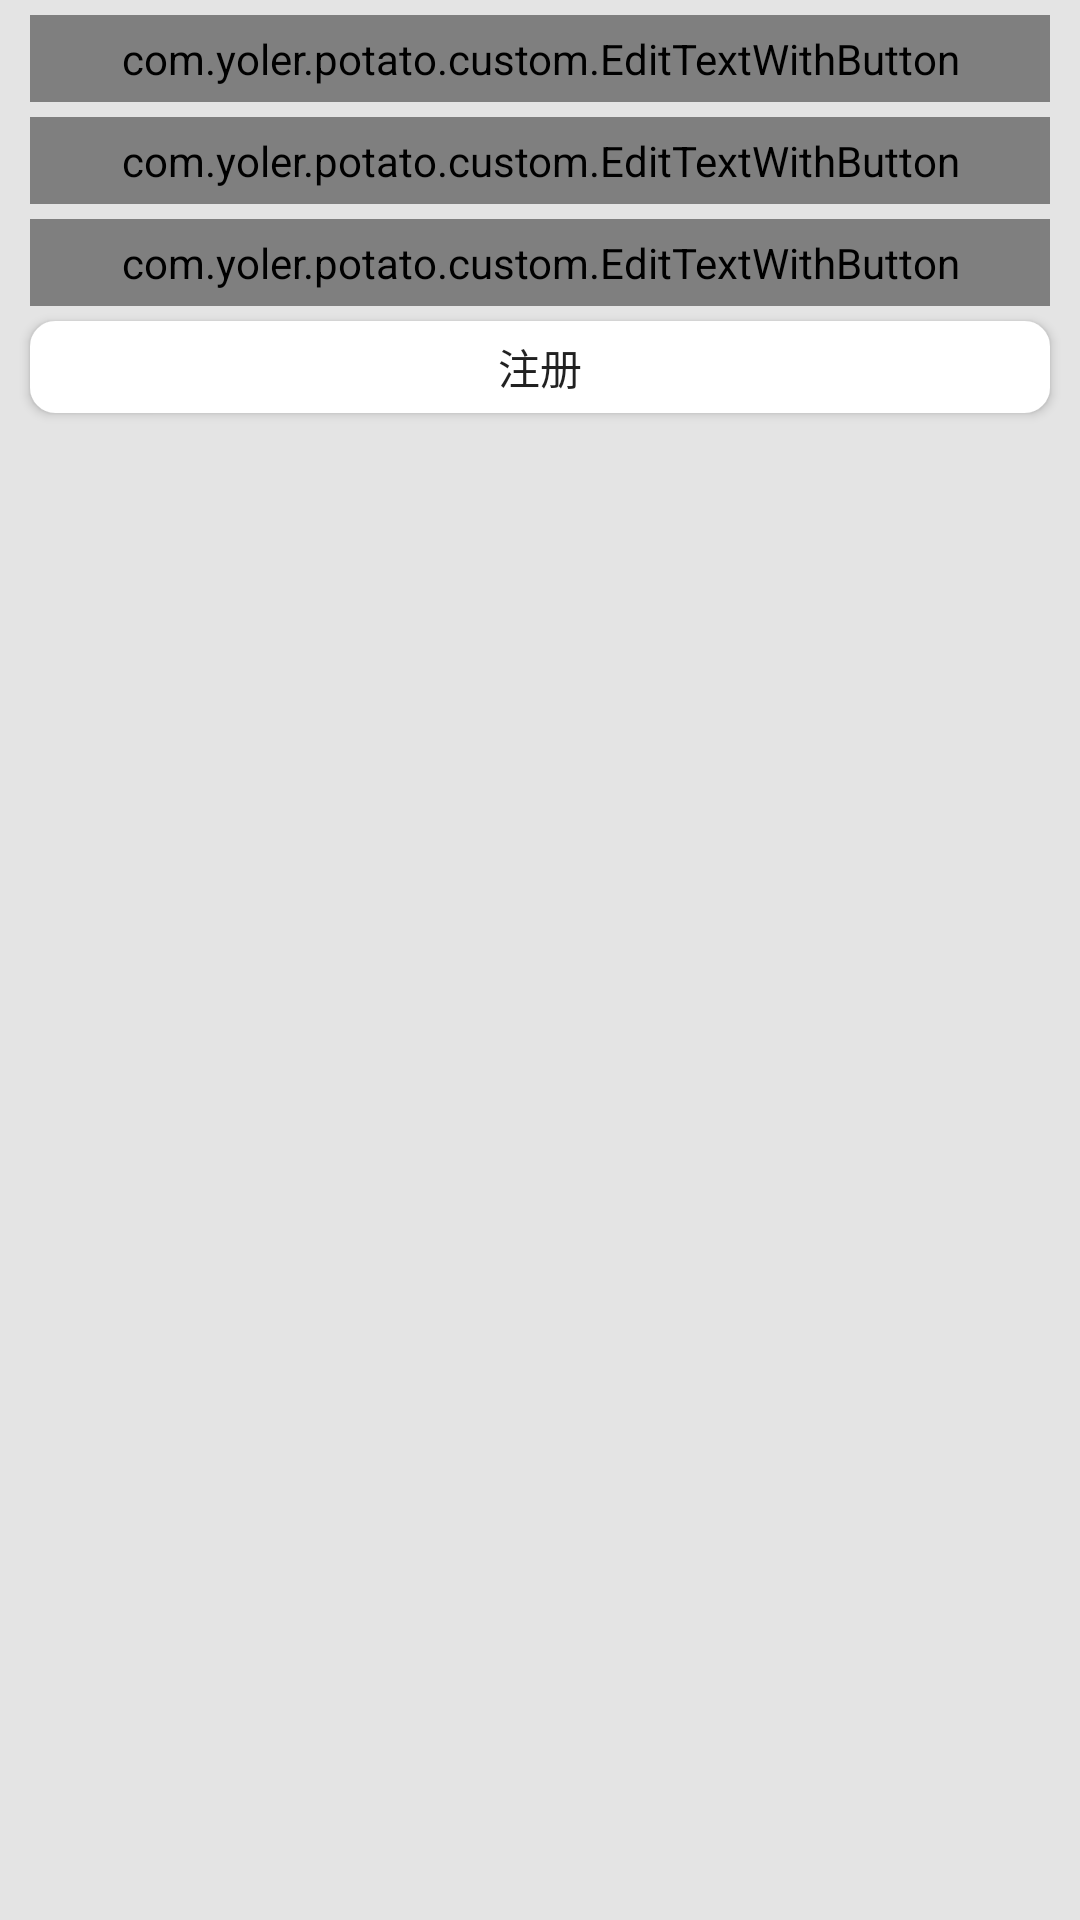

The Android layout XML behind this screen, and the referenced resources:
<!-- AndroidManifest.xml: application theme AppTheme -->
<!-- res/layout/activity_sign_up.xml -->
<?xml version="1.0" encoding="utf-8"?>
<RelativeLayout xmlns:android="http://schemas.android.com/apk/res/android"
    android:layout_width="match_parent"
    android:layout_height="match_parent"
    android:background="@color/gray">

    <ImageView
        android:id="@+id/iv_logo"
        android:layout_width="wrap_content"
        android:layout_height="wrap_content"
        android:layout_alignParentTop="true"
        android:layout_centerHorizontal="true"
        android:src="@mipmap/ic_launcher" />

    <com.yoler.potato.custom.EditTextWithButton
        android:id="@+id/et_user_name"
        style="@style/et_sign_style"
        android:layout_width="match_parent"
        android:layout_height="wrap_content"
        android:layout_below="@id/iv_logo"
        android:layout_marginLeft="@dimen/margin_left"
        android:layout_marginRight="@dimen/margin_right"
        android:layout_marginTop="@dimen/margin_top"
        android:hint="请输入用户名" />

    <TextView
        android:id="@+id/tv_user_name_hint"
        android:layout_width="match_parent"
        android:layout_height="wrap_content"
        android:layout_below="@id/et_user_name"
        android:layout_marginLeft="@dimen/margin_left"
        android:layout_marginRight="@dimen/margin_right"
        android:layout_marginTop="@dimen/margin_top"
        android:textColor="@color/red"
        android:visibility="gone" />

    <com.yoler.potato.custom.EditTextWithButton
        android:id="@+id/et_password"
        style="@style/et_sign_style"
        android:layout_width="match_parent"
        android:layout_height="wrap_content"
        android:layout_below="@id/tv_user_name_hint"
        android:layout_marginLeft="@dimen/margin_left"
        android:layout_marginRight="@dimen/margin_right"
        android:layout_marginTop="@dimen/margin_top"
        android:hint="请输入密码"
        android:inputType="textPassword" />

    <TextView
        android:id="@+id/tv_password_hint"
        android:layout_width="match_parent"
        android:layout_height="wrap_content"
        android:layout_below="@id/et_password"
        android:layout_marginLeft="@dimen/margin_left"
        android:layout_marginRight="@dimen/margin_right"
        android:layout_marginTop="@dimen/margin_top"
        android:textColor="@color/red"
        android:visibility="gone" />

    <com.yoler.potato.custom.EditTextWithButton
        android:id="@+id/et_ensure_password"
        style="@style/et_sign_style"
        android:layout_width="match_parent"
        android:layout_height="wrap_content"
        android:layout_below="@id/tv_password_hint"
        android:layout_marginLeft="@dimen/margin_left"
        android:layout_marginRight="@dimen/margin_right"
        android:layout_marginTop="@dimen/margin_top"
        android:hint="请再次输入密码"
        android:inputType="textPassword" />

    <TextView
        android:id="@+id/tv_ensure_password_hint"
        android:layout_width="match_parent"
        android:layout_height="wrap_content"
        android:layout_below="@id/et_ensure_password"
        android:layout_marginLeft="@dimen/margin_left"
        android:layout_marginRight="@dimen/margin_right"
        android:layout_marginTop="@dimen/margin_top"
        android:textColor="@color/red"
        android:visibility="gone" />

    <Button
        android:id="@+id/btn_sign_up"
        style="@style/btn_sign_style"
        android:layout_width="match_parent"
        android:layout_height="wrap_content"
        android:layout_below="@id/tv_ensure_password_hint"
        android:layout_marginLeft="@dimen/margin_left"
        android:layout_marginRight="@dimen/margin_right"
        android:layout_marginTop="@dimen/margin_top"
        android:text="注册" />


</RelativeLayout>
<!-- resources referenced by this layout -->
<resources>
  <color name="gray">#E4E4E4</color>
  <color name="red">#FF0000</color>
  <dimen name="margin_left">10dip</dimen>
  <dimen name="margin_right">10dip</dimen>
  <dimen name="margin_top">5dip</dimen>
  <style name="btn_sign_style">
          <item name="android:background">@drawable/btn_sign_pressed_shape</item>
          <item name="android:textSize">@dimen/text_small</item>
          <item name="android:paddingLeft">8dip</item>
          <item name="android:paddingRight">8dip</item>
          <item name="android:paddingTop">5dip</item>
          <item name="android:paddingBottom">5dip</item>
          <item name="android:minHeight">0dp</item>
          <item name="android:minWidth">0dp</item>
      </style>
  <style name="et_sign_style">
          <item name="android:background">@drawable/et_sign_shape</item>
          <item name="android:textSize">@dimen/text_small</item>
          <item name="android:paddingLeft">8dip</item>
          <item name="android:paddingRight">8dip</item>
          <item name="android:paddingTop">5dip</item>
          <item name="android:paddingBottom">5dip</item>
          <item name="android:textColorHint">@color/hint_font</item>
          <item name="android:ellipsize">start</item>
      </style>
  <style name="AppTheme" parent="Theme.AppCompat.Light.NoActionBar">
          
          <item name="colorPrimary">@color/colorPrimary</item>
          <item name="colorPrimaryDark">@color/colorPrimaryDark</item>
          <item name="colorAccent">@color/colorAccent</item>
      </style>
  <!-- drawable btn_sign_pressed_shape (drawable) -->
  <?xml version="1.0" encoding="utf-8"?>
  <shape xmlns:android="http://schemas.android.com/apk/res/android">
  
      <solid android:color="@color/white" />
  
      <padding
          android:bottom="1dip"
          android:top="1dip" />
  
      <corners android:radius="8dip" />
  
      <stroke
          android:width="1dp"
          android:color="@color/white" />
  
  </shape>
  <dimen name="text_small">14sp</dimen>
  <color name="hint_font">#999999</color>
  <color name="colorPrimary">#3F51B5</color>
  <color name="colorPrimaryDark">#303F9F</color>
  <color name="colorAccent">#FF4081</color>
  <color name="white">#FFFFFF</color>
</resources>
